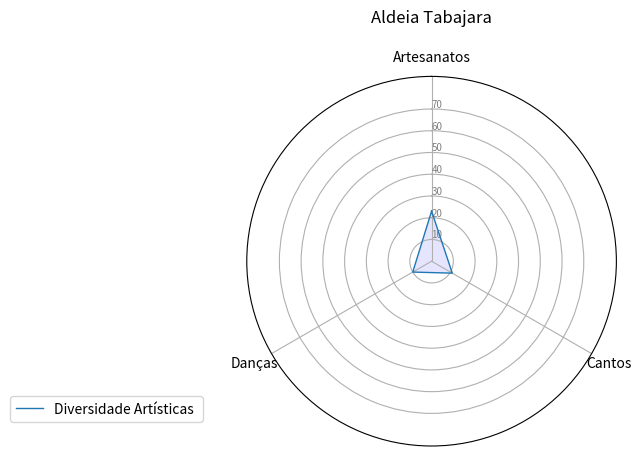

Source code (Python):

import matplotlib.pyplot as plt
import pandas as pd
from math import pi

# Set data
df = pd.DataFrame({
    'group': ['A', 'B', 'C', 'D'],
    'Artesanatos': [23,0,0,0],
    'Cantos': [11,0,0,0],
    'Danças':[10,0,0,0]
})

# ------- PART 1: Create background

# number of variable
categories = list(df)[1:]
N = len(categories)

# What will be the angle of each axis in the plot? (we divide the plot / number of variable)
angles = [n / float(N) * 2 * pi for n in range(N)]
angles += angles[:1]

# Initialise the spider plot
ax = plt.subplot(111, polar=True)

# If you want the first axis to be on top:
ax.set_theta_offset(pi / 2)
ax.set_theta_direction(-1)

# Draw one axe per variable + add labels
plt.xticks(angles[:-1], categories)

# Draw ylabels
ax.set_rlabel_position(0)
plt.yticks([10, 20, 30,40,50,60,70], ["10", "20", "30","40","50","60","70"], color="grey", size=7)
plt.ylim(0, 85)

# ------- PART 2: Add plots

# Plot each individual = each line of the data
# I don't make a loop, because plotting more than 3 groups makes the chart unreadable

# Ind1
values = df.loc[0].drop('group').values.flatten().tolist()
values += values[:1]
ax.plot(angles, values, linewidth=1, linestyle='solid', label="Diversidade Artísticas ")
ax.fill(angles, values, 'b', alpha=0.1)
#
# # Ind2
# values = df.loc[1].drop('group').values.flatten().tolist()
# values += values[:1]
# ax.plot(angles, values, linewidth=1, linestyle='solid', label="group B")
# ax.fill(angles, values, 'r', alpha=0.1)
#
# # Ind3
#
# values = df.loc[1].drop('group').values.flatten().tolist()
# values += values[:1]
# ax.plot(angles, values, linewidth=1, linestyle='solid', label="group B")
# ax.fill(angles, values, 'r', alpha=0.1)
#
# # Ind4
#
#
# values = df.loc[1].drop('group').values.flatten().tolist()
# values += values[:1]
# ax.plot(angles, values, linewidth=1, linestyle='solid', label="group B")
# ax.fill(angles, values, 'r', alpha=0.1)
#
#
# # Ind5
#
#
# values = df.loc[1].drop('group').values.flatten().tolist()
# values += values[:1]
# ax.plot(angles, values, linewidth=1, linestyle='solid', label="group B")
# ax.fill(angles, values, 'r', alpha=0.1)
#
#
# # Ind6
#
#
# values = df.loc[1].drop('group').values.flatten().tolist()
# values += values[:1]
# ax.plot(angles, values, linewidth=1, linestyle='solid', label="group B")
# ax.fill(angles, values, 'r', alpha=0.1)
#
#
# # Ind7
#
#
# values = df.loc[1].drop('group').values.flatten().tolist()
# values += values[:1]
# ax.plot(angles, values, linewidth=1, linestyle='solid', label="group B")
# ax.fill(angles, values, 'r', alpha=0.1)
#
#
# # Ind8
#
#
# values = df.loc[1].drop('group').values.flatten().tolist()
# values += values[:1]
# ax.plot(angles, values, linewidth=1, linestyle='solid', label="group B")
# ax.fill(angles, values, 'r', alpha=0.1)


# Ind9

#
# values = df.loc[1].drop('group').values.flatten().tolist()
# values += values[:1]
# ax.plot(angles, values, linewidth=1, linestyle='solid', label="group B")
# ax.fill(angles, values, 'r', alpha=0.1)


# Ind11
#
#
# values = df.loc[1].drop('group').values.flatten().tolist()
# values += values[:1]
# ax.plot(angles, values, linewidth=1, linestyle='solid', label="group B")
# ax.fill(angles, values, 'r', alpha=0.1)
#

# Ind12

#
# values = df.loc[1].drop('group').values.flatten().tolist()
# values += values[:1]
# ax.plot(angles, values, linewidth=1, linestyle='solid', label="group B")
# ax.fill(angles, values, 'r', alpha=0.1)

# Add legend
plt.legend(loc='right', bbox_to_anchor=(-0.10, 0.1))
plt.title('Aldeia Tabajara\n')
# Show the graph
plt.show()
